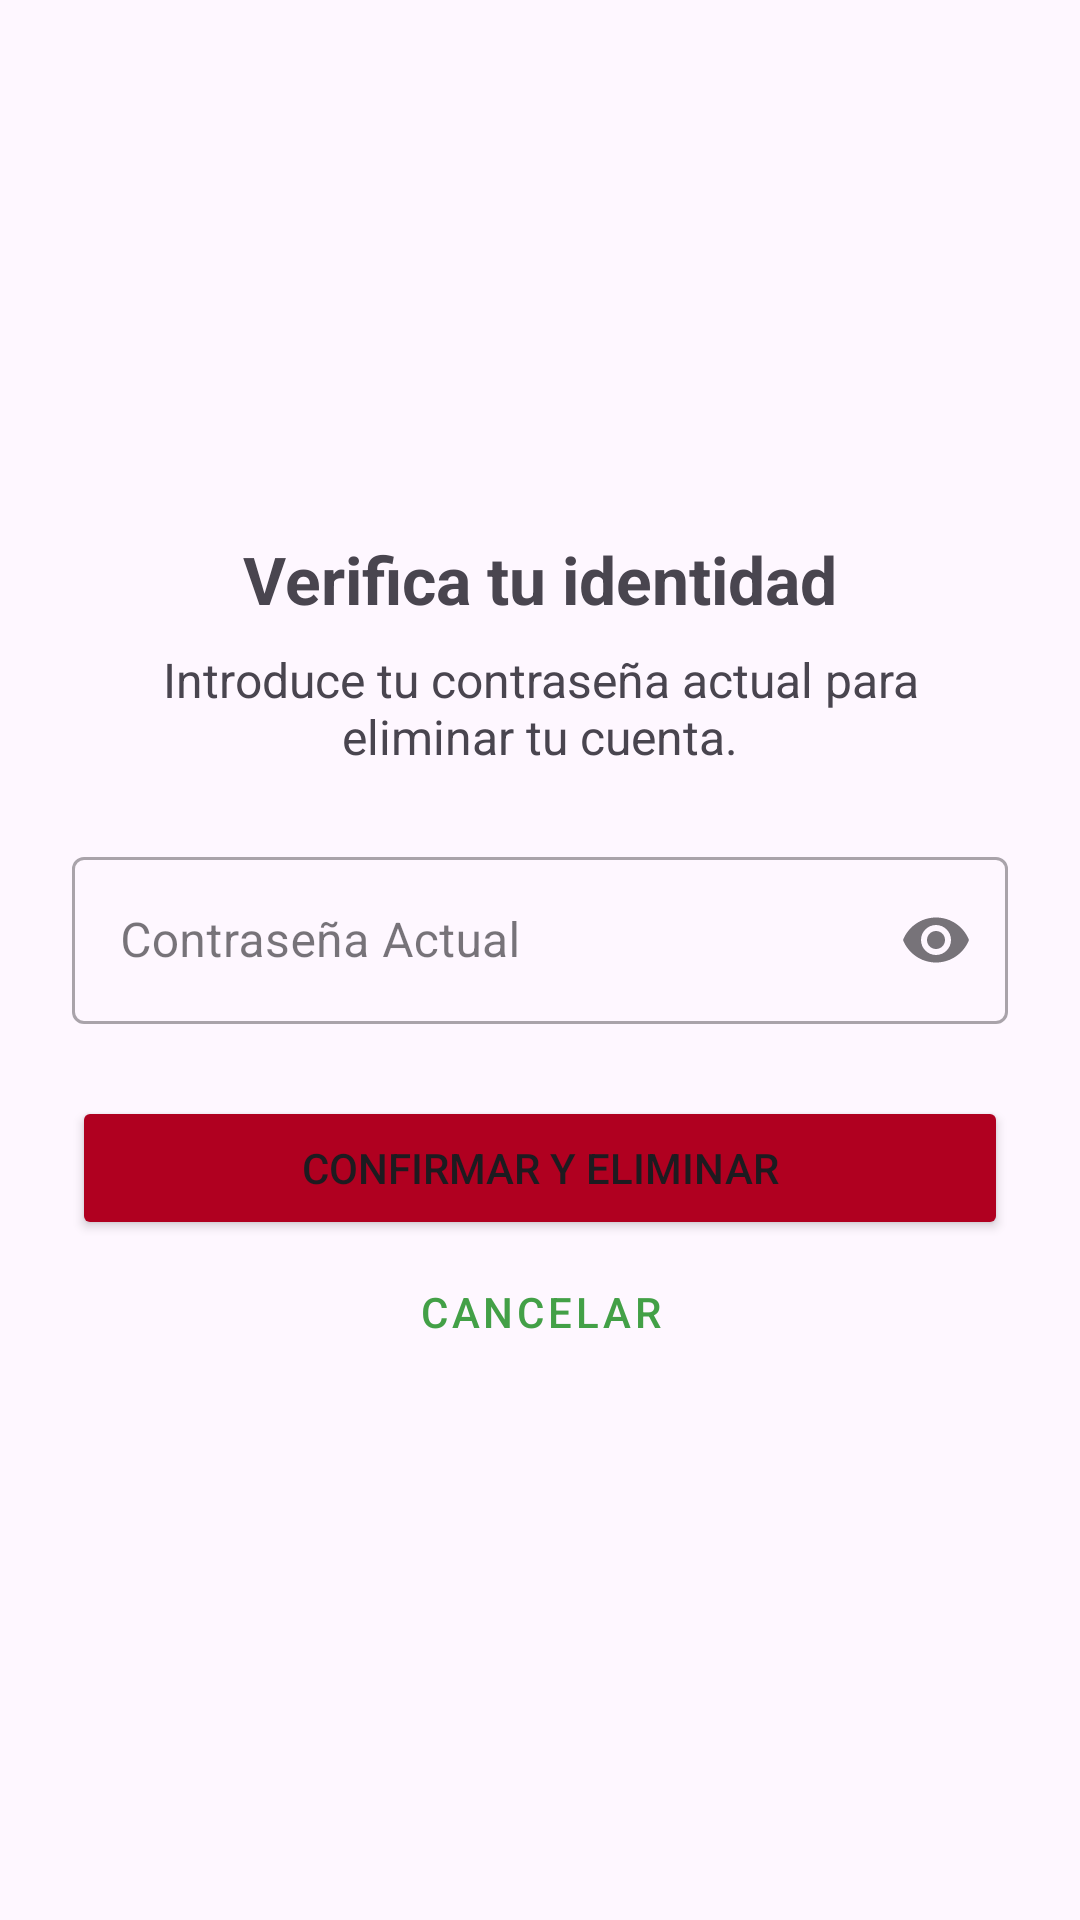

Write the Android layout XML for this screen, with the resource values it uses.
<!-- AndroidManifest.xml: application theme Theme.ACM4AP_Arabela_Frankow -->
<!-- res/layout/fragment_verificar_contra.xml -->
<?xml version="1.0" encoding="utf-8"?>
<FrameLayout xmlns:android="http://schemas.android.com/apk/res/android"
    xmlns:app="http://schemas.android.com/apk/res-auto"
    xmlns:tools="http://schemas.android.com/tools"
    android:layout_width="match_parent"
    android:layout_height="match_parent"
    android:background="?android:attr/colorBackground"
    android:clickable="true"
    android:focusable="true"
    tools:context=".verificarContraFragment">

    <LinearLayout
        android:layout_width="match_parent"
        android:layout_height="wrap_content"
        android:layout_gravity="center"
        android:orientation="vertical"
        android:padding="24dp">

        <TextView
            android:layout_width="wrap_content"
            android:layout_height="wrap_content"
            android:layout_gravity="center"
            android:text="Verifica tu identidad"
            android:textSize="22sp"
            android:textStyle="bold" />

        <TextView
            android:layout_width="wrap_content"
            android:layout_height="wrap_content"
            android:layout_gravity="center"
            android:layout_marginTop="8dp"
            android:gravity="center"
            android:text="Introduce tu contraseña actual para eliminar tu cuenta."
            android:textSize="16sp" />

        <com.google.android.material.textfield.TextInputLayout
            android:id="@+id/password_layout"
            style="@style/Widget.MaterialComponents.TextInputLayout.OutlinedBox"
            android:layout_width="match_parent"
            android:layout_height="wrap_content"
            android:layout_marginTop="24dp"
            android:hint="Contraseña Actual"
            app:endIconMode="password_toggle">

            <com.google.android.material.textfield.TextInputEditText
                android:id="@+id/password_input"
                android:layout_width="match_parent"
                android:layout_height="wrap_content"
                android:inputType="textPassword" />

        </com.google.android.material.textfield.TextInputLayout>

        <Button
            android:id="@+id/btn_confirm_delete"
            android:layout_width="match_parent"
            android:layout_height="wrap_content"
            android:layout_marginTop="24dp"
            android:backgroundTint="@color/design_default_color_error"
            android:text="Confirmar y Eliminar" />

        <Button
            android:id="@+id/btn_cancel"
            style="@style/Widget.MaterialComponents.Button.TextButton"
            android:layout_width="match_parent"
            android:layout_height="wrap_content"
            android:text="Cancelar" />

    </LinearLayout>

</FrameLayout>
<!-- resources referenced by this layout -->
<resources>
  <style name="Theme.ACM4AP_Arabela_Frankow" parent="Base.Theme.ACM4AP_Arabela_Frankow" />
  <style name="Base.Theme.ACM4AP_Arabela_Frankow" parent="Theme.Material3.Light">
          <item name="colorPrimary">#43A047</item>
          <item name="colorPrimaryVariant">#1B5E20</item>
          <item name="colorOnPrimary">@android:color/white</item>
      </style>
</resources>
